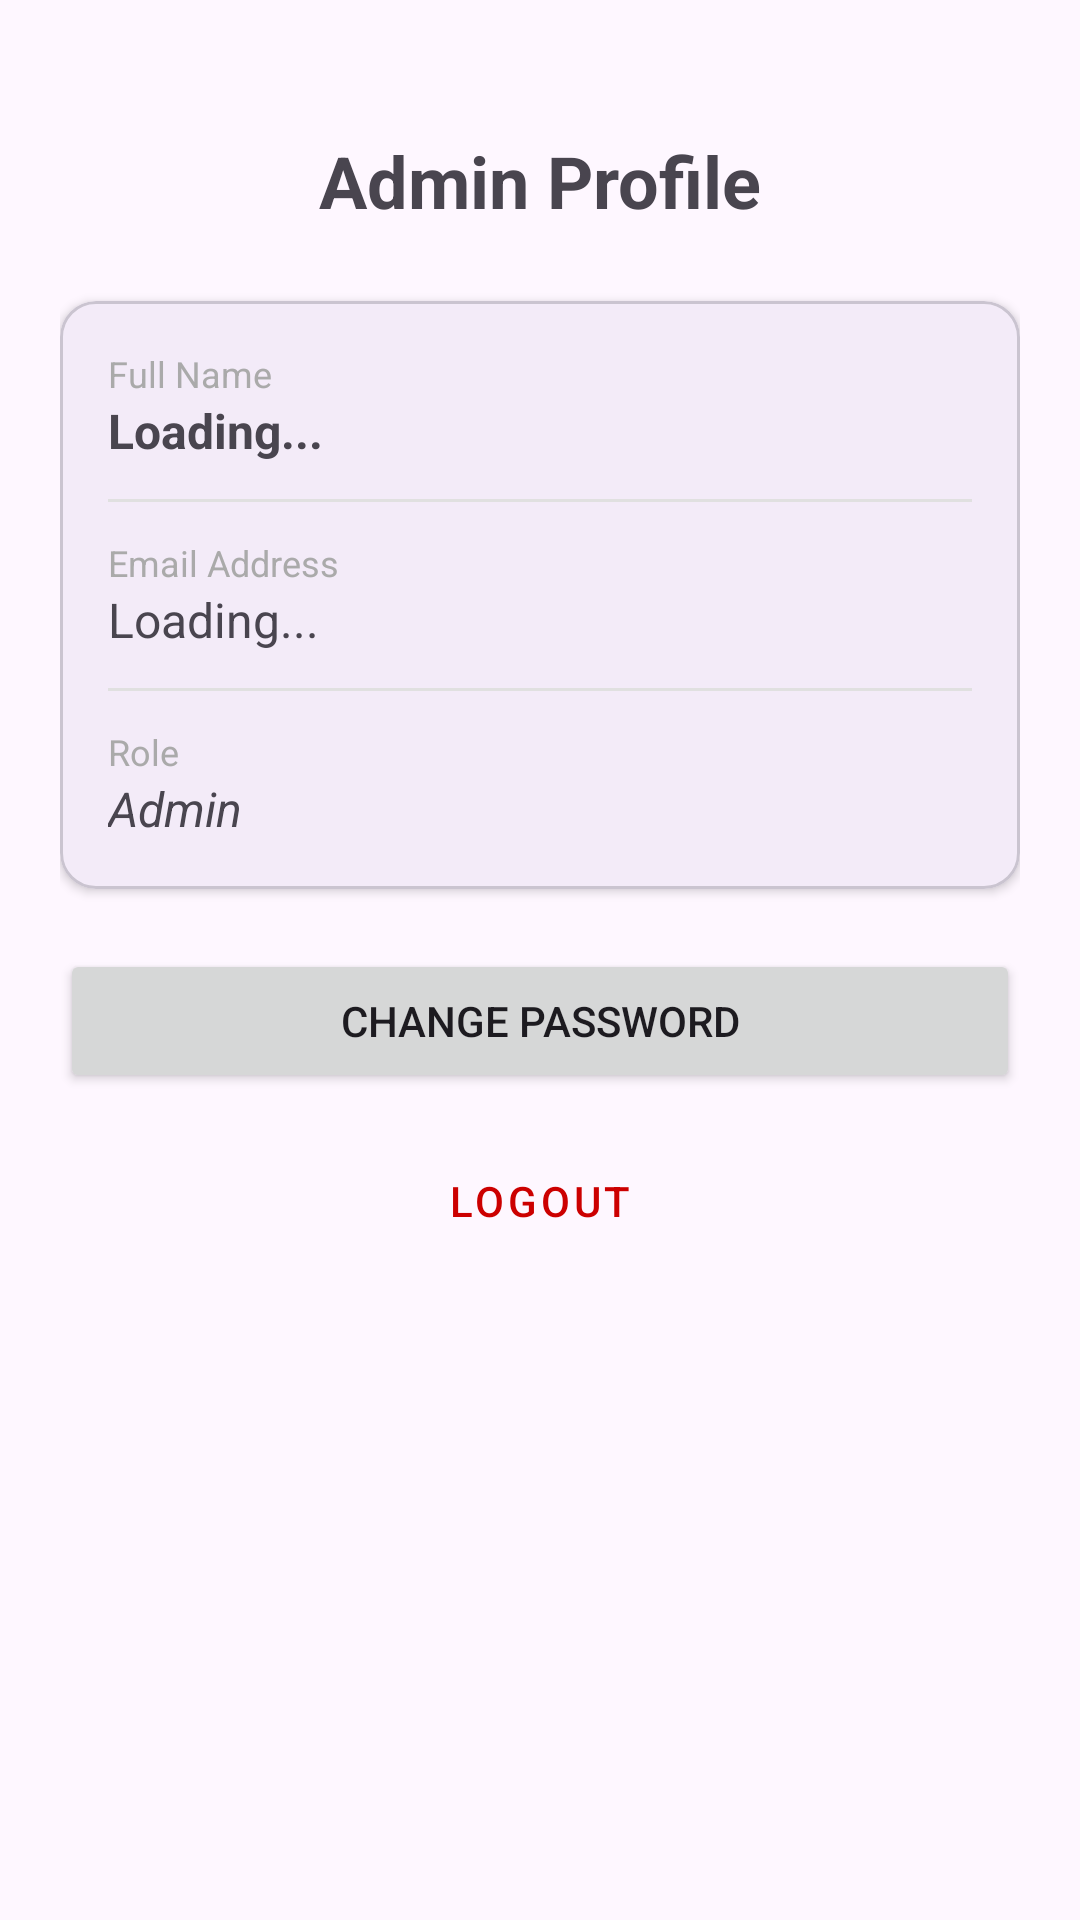

Produce the Android XML layout that renders to this screen, including the resource entries it uses.
<!-- AndroidManifest.xml: application theme Theme.ISCG7424Assessment2QuizApp -->
<!-- res/layout/fragment_admin_profile.xml -->
<?xml version="1.0" encoding="utf-8"?>
<ScrollView xmlns:android="http://schemas.android.com/apk/res/android"
    xmlns:app="http://schemas.android.com/apk/res-auto"
    android:layout_width="match_parent"
    android:layout_height="match_parent"
    android:fillViewport="true"
    android:padding="20dp">

    <LinearLayout
        android:layout_width="match_parent"
        android:layout_height="wrap_content"
        android:gravity="center_horizontal"
        android:orientation="vertical">

        <TextView
            android:layout_width="wrap_content"
            android:layout_height="wrap_content"
            android:layout_marginTop="24dp"
            android:text="Admin Profile"
            android:textSize="24sp"
            android:textStyle="bold"
            android:layout_marginBottom="24dp" />


        <com.google.android.material.card.MaterialCardView
            android:layout_width="match_parent"
            android:layout_height="wrap_content"
            android:layout_marginBottom="20dp"
            app:cardCornerRadius="12dp"
            app:cardElevation="2dp">

            <LinearLayout
                android:layout_width="match_parent"
                android:layout_height="wrap_content"
                android:orientation="vertical"
                android:padding="16dp">

                <TextView
                    android:layout_width="wrap_content"
                    android:layout_height="wrap_content"
                    android:text="Full Name"
                    android:textColor="@android:color/darker_gray"
                    android:textSize="12sp" />

                <TextView
                    android:id="@+id/tvFullName"
                    android:layout_width="wrap_content"
                    android:layout_height="wrap_content"
                    android:text="Loading..."
                    android:textSize="16sp"
                    android:textStyle="bold"
                    android:layout_marginBottom="12dp" />

                <View
                    android:layout_width="match_parent"
                    android:layout_height="1dp"
                    android:background="#E0E0E0"
                    android:layout_marginBottom="12dp" />

                <TextView
                    android:layout_width="wrap_content"
                    android:layout_height="wrap_content"
                    android:text="Email Address"
                    android:textColor="@android:color/darker_gray"
                    android:textSize="12sp" />

                <TextView
                    android:id="@+id/tvEmail"
                    android:layout_width="wrap_content"
                    android:layout_height="wrap_content"
                    android:text="Loading..."
                    android:textSize="16sp"
                    android:layout_marginBottom="12dp" />

                <View
                    android:layout_width="match_parent"
                    android:layout_height="1dp"
                    android:background="#E0E0E0"
                    android:layout_marginBottom="12dp" />

                <TextView
                    android:layout_width="wrap_content"
                    android:layout_height="wrap_content"
                    android:text="Role"
                    android:textColor="@android:color/darker_gray"
                    android:textSize="12sp" />

                <TextView
                    android:id="@+id/tvRole"
                    android:layout_width="wrap_content"
                    android:layout_height="wrap_content"
                    android:text="Admin"
                    android:textSize="16sp"
                    android:textStyle="italic" />

            </LinearLayout>
        </com.google.android.material.card.MaterialCardView>

        <Button
            android:id="@+id/btnChangePassword"
            android:layout_width="match_parent"
            android:layout_height="wrap_content"
            android:layout_marginBottom="12dp"
            android:text="Change Password" />

        <Button
            android:id="@+id/btnLogout"
            style="@style/Widget.MaterialComponents.Button.OutlinedButton"
            android:layout_width="match_parent"
            android:layout_height="wrap_content"
            android:textColor="@android:color/holo_red_dark"
            android:text="Logout" />

    </LinearLayout>
</ScrollView>
<!-- resources referenced by this layout -->
<resources>
  <style name="Theme.ISCG7424Assessment2QuizApp" parent="Base.Theme.ISCG7424Assessment2QuizApp" />
  <style name="Base.Theme.ISCG7424Assessment2QuizApp" parent="Theme.Material3.DayNight.NoActionBar">
          
          
      </style>
</resources>
